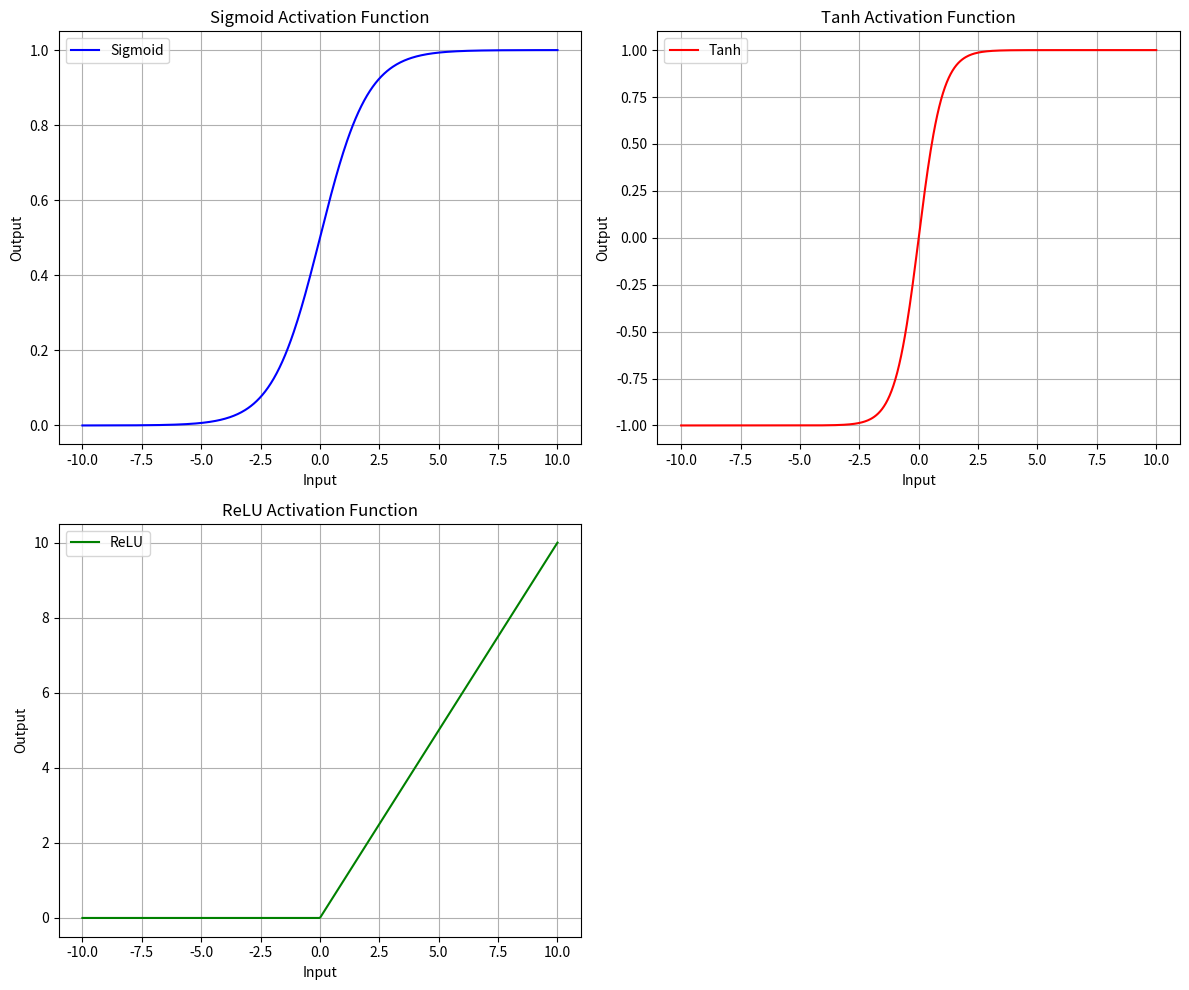
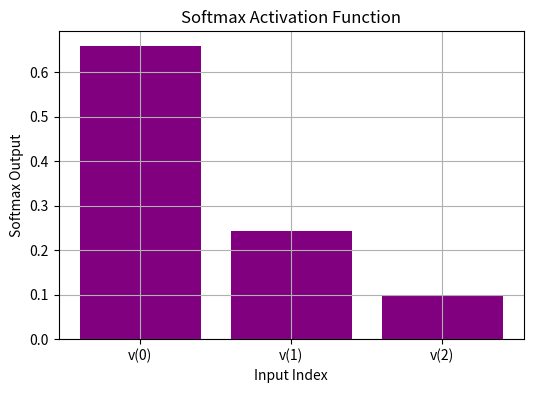

Reproduce these figures in Python, in order.
# Topic: Comparison and Visualization of Activation Functions in Neural Networks

# Header: Activation Function Visualization: Sigmoid, Tanh, ReLU, Leaky ReLU, and Softmax

# This topic and header can set the context for demonstrating and comparing the behavior of various activation functions in neural networks, using graphical visualization to highlight the differences.


import numpy as np
import matplotlib.pyplot as plt

# Define activation functions
def sigmoid(x):
    return 1 / (1 + np.exp(-x))

def tanh(x):
    return np.tanh(x)

def relu(x):
    return np.maximum(0, x)

def leaky_relu(x, alpha=0.01):
    return np.where(x > 0, x, alpha * x)

def softmax(x):
    exp_x = np.exp(x - np.max(x))  # Subtract max(x) for numerical stability
    return exp_x / np.sum(exp_x, axis=0)

# Generate input values
x = np.linspace(-10, 10, 500)

# Compute function values
sigmoid_values = sigmoid(x)
tanh_values = tanh(x)
relu_values = relu(x)
leaky_relu_values = leaky_relu(x)

# Prepare a multi-plot for visualization
plt.figure(figsize=(12, 10))

# Plot Sigmoid
plt.subplot(2, 2, 1)
plt.plot(x, sigmoid_values, label='Sigmoid', color='blue')
plt.title("Sigmoid Activation Function")
plt.xlabel("Input")
plt.ylabel("Output")
plt.grid(True)
plt.legend()

# Plot Tanh
plt.subplot(2, 2, 2)
plt.plot(x, tanh_values, label='Tanh', color='red')
plt.title("Tanh Activation Function")
plt.xlabel("Input")
plt.ylabel("Output")
plt.grid(True)
plt.legend()

# Plot ReLU
plt.subplot(2, 2, 3)
plt.plot(x, relu_values, label='ReLU', color='green')
plt.title("ReLU Activation Function")
plt.xlabel("Input")
plt.ylabel("Output")
plt.grid(True)
plt.legend()

# Show the activation function plots
plt.tight_layout()
plt.show()

# Now for Softmax
# Define input vector for softmax
input_vector = np.array([2.0, 1.0, 0.1])

# Compute softmax values
softmax_values = softmax(input_vector)

# Print and visualize Softmax
print("Input Vector: ", input_vector)
print("Softmax Output: ", softmax_values)

plt.figure(figsize=(6, 4))
plt.bar(range(len(input_vector)), softmax_values, 
        tick_label=[f"v({i})" for i in range(len(input_vector))], color='purple')
plt.title("Softmax Activation Function")
plt.xlabel("Input Index")
plt.ylabel("Softmax Output")
plt.grid(True)
plt.show()
